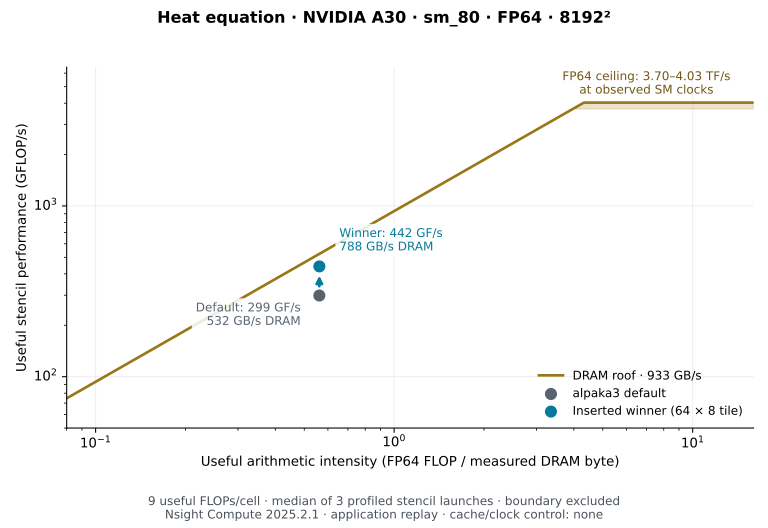

Source data for this figure (header and first rows):
implementation, launch, size, useful_flops, stencil_s, effective_dram_bytes, intensity, useful_gflops, executed_gflops, dram_bandwidth_gbs, dram_ceiling_gbs, fp64_ceiling_gflops
default, 0, 8192, 603979776, 0.002037, 1076198528, 0.5612, 296.4, 1482, 528.2, 933.1, 4015
default, 1, 8192, 603979776, 0.002015, 1075416448, 0.5616, 299.8, 1499, 533.7, 933.1, 4031
default, 2, 8192, 603979776, 0.002022, 1075461760, 0.5616, 298.7, 1494, 531.9, 933.1, 4031
winner, 0, 8192, 603979776, 0.001365, 1075837568, 0.5614, 442.5, 884.9, 788.1, 933.1, 3705
winner, 1, 8192, 603979776, 0.001369, 1075075712, 0.5618, 441.1, 882.1, 785.1, 933.1, 3705
winner, 2, 8192, 603979776, 0.001363, 1075173760, 0.5618, 443.2, 886.4, 789, 933.1, 3706
